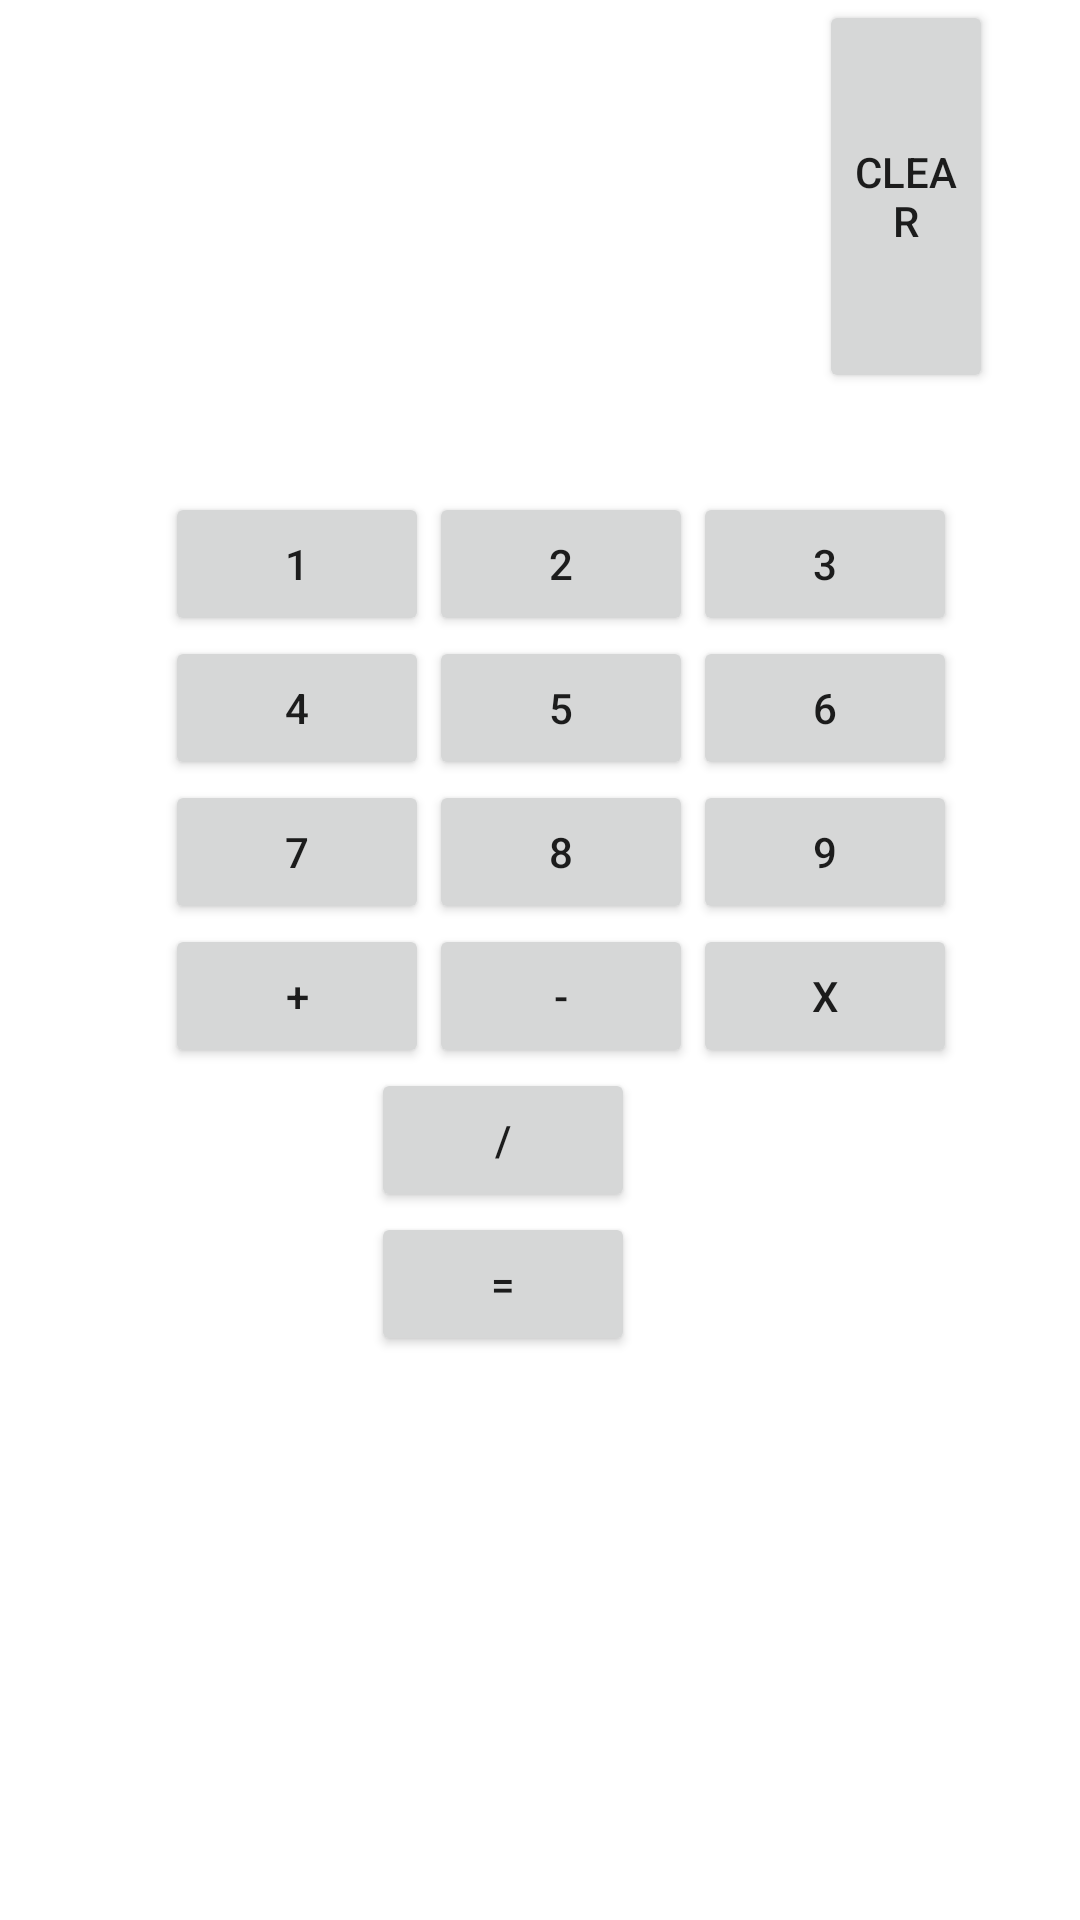

Layout XML and referenced resources for this Android screen:
<!-- AndroidManifest.xml: application theme Theme.Calculadorav2 -->
<!-- res/layout/fragment_operations.xml -->
<?xml version="1.0" encoding="utf-8"?>
<layout
    xmlns:android="http://schemas.android.com/apk/res/android"
    xmlns:app="http://schemas.android.com/apk/res-auto"
    xmlns:tools="http://schemas.android.com/tools">
    <data>
        <variable
            name="operation"
            type="com.dur4n.calculadorav2.data.model.Operacion" />
        <variable
            name="handler"
            type="com.dur4n.calculadorav2.ui.operations.OperationsFragment"/>
        <variable
            name="presenter"
            type="com.dur4n.calculadorav2.ui.operations.OperationsPresenter"/>
    </data>
    <androidx.constraintlayout.widget.ConstraintLayout
        android:layout_width="match_parent"
        android:layout_height="match_parent"
        tools:context=".ui.operations.OperationsFragment">

        <androidx.constraintlayout.widget.Guideline
            android:id="@+id/glLeft"
            android:layout_width="wrap_content"
            android:layout_height="wrap_content"
            android:orientation="vertical"
            app:layout_constraintGuide_begin="@dimen/guide_line" />

        <androidx.constraintlayout.widget.Guideline
            android:id="@+id/glRight"
            android:layout_width="wrap_content"
            android:layout_height="wrap_content"
            android:orientation="vertical"
            app:layout_constraintGuide_end="@dimen/guide_line" />

        <TextView
            android:id="@+id/tvOperations"
            android:layout_width="242dp"
            android:layout_height="134dp"
            android:layout_marginTop="@dimen/margin_top"
            android:text="@{operation.operacion}"
            android:textSize="30sp"
            app:layout_constraintStart_toStartOf="@+id/glLeft"
            app:layout_constraintTop_toTopOf="parent" />

        <Button
            android:id="@+id/btnSiete"
            android:layout_width="wrap_content"
            android:layout_height="wrap_content"
            android:text="7"
            app:layout_constraintStart_toStartOf="@+id/glLeft"
            app:layout_constraintTop_toBottomOf="@+id/btnCuatro"/>

        <Button
            android:id="@+id/btnMultiplicacion"
            android:layout_width="wrap_content"
            android:layout_height="wrap_content"
            android:text="x"
            app:layout_constraintStart_toEndOf="@+id/btnResta"
            app:layout_constraintTop_toBottomOf="@+id/btnNueve"/>

        <Button
            android:id="@+id/btnSuma"
            android:layout_width="wrap_content"
            android:layout_height="wrap_content"
            android:text="+"
            app:layout_constraintStart_toStartOf="@+id/glLeft"
            app:layout_constraintTop_toBottomOf="@+id/btnSiete"/>

        <Button
            android:id="@+id/btnResta"
            android:layout_width="wrap_content"
            android:layout_height="wrap_content"
            android:text="-"
            app:layout_constraintStart_toEndOf="@+id/btnSuma"
            app:layout_constraintTop_toBottomOf="@+id/btnOcho"/>

        <Button
            android:id="@+id/btnResult"
            android:layout_width="wrap_content"
            android:layout_height="wrap_content"
            android:text="="
            app:layout_constraintEnd_toStartOf="@+id/glRight"
            app:layout_constraintHorizontal_bias="0.423"
            app:layout_constraintStart_toStartOf="@+id/glLeft"
            app:layout_constraintTop_toBottomOf="@+id/btnDivision"/>

        <Button
            android:id="@+id/btnOcho"
            android:layout_width="wrap_content"
            android:layout_height="wrap_content"
            android:text="8"
            app:layout_constraintStart_toEndOf="@+id/btnSiete"
            app:layout_constraintTop_toBottomOf="@+id/btnCinco" />

        <Button
            android:id="@+id/btnNueve"
            android:layout_width="wrap_content"
            android:layout_height="wrap_content"
            android:text="9"
            app:layout_constraintStart_toEndOf="@+id/btnOcho"
            app:layout_constraintTop_toBottomOf="@+id/btnSeis" />

        <Button
            android:id="@+id/btnCuatro"
            android:layout_width="wrap_content"
            android:layout_height="wrap_content"
            android:text="4"
            app:layout_constraintStart_toStartOf="@+id/glLeft"
            app:layout_constraintTop_toBottomOf="@+id/btnUno" />

        <Button
            android:id="@+id/btnCinco"
            android:layout_width="wrap_content"
            android:layout_height="wrap_content"
            android:text="5"
            app:layout_constraintStart_toEndOf="@+id/btnCuatro"
            app:layout_constraintTop_toBottomOf="@+id/btnDos" />

        <Button
            android:id="@+id/btnSeis"
            android:layout_width="wrap_content"
            android:layout_height="wrap_content"
            android:text="6"
            app:layout_constraintStart_toEndOf="@+id/btnCinco"
            app:layout_constraintTop_toBottomOf="@+id/btnTres" />

        <Button
            android:id="@+id/btnUno"
            android:layout_width="wrap_content"
            android:layout_height="wrap_content"
            android:text="1"
            app:layout_constraintStart_toStartOf="@+id/glLeft"
            app:layout_constraintTop_toBottomOf="@+id/tvOperations"
            />

        <Button
            android:id="@+id/btnDos"
            android:layout_width="wrap_content"
            android:layout_height="wrap_content"
            android:text="2"
            app:layout_constraintStart_toEndOf="@+id/btnUno"
            app:layout_constraintTop_toBottomOf="@+id/tvOperations" />

        <Button
            android:id="@+id/btnTres"
            android:layout_width="wrap_content"
            android:layout_height="wrap_content"
            android:text="3"
            app:layout_constraintStart_toEndOf="@+id/btnDos"
            app:layout_constraintTop_toBottomOf="@+id/tvOperations"/>

        <Button
            android:id="@+id/btnDivision"
            android:layout_width="wrap_content"
            android:layout_height="wrap_content"
            android:text="/"
            app:layout_constraintEnd_toStartOf="@+id/glRight"
            app:layout_constraintHorizontal_bias="0.423"
            app:layout_constraintStart_toStartOf="@+id/glLeft"
            app:layout_constraintTop_toBottomOf="@+id/btnResta" />

        <Button
            android:id="@+id/btnClear"
            android:layout_width="58dp"
            android:layout_height="131dp"
            android:layout_marginStart="2dp"
            android:text="Clear"
            app:layout_constraintEnd_toStartOf="@+id/glRight"
            app:layout_constraintStart_toEndOf="@+id/tvOperations"
            tools:layout_editor_absoluteY="32dp" />

    </androidx.constraintlayout.widget.ConstraintLayout>
</layout>
<!-- resources referenced by this layout -->
<resources>
  <dimen name="guide_line">55dp</dimen>
  <dimen name="margin_top">30dp</dimen>
  <style name="Theme.Calculadorav2" parent="Theme.MaterialComponents.DayNight.DarkActionBar">
          
          <item name="colorPrimary">@color/purple_500</item>
          <item name="colorPrimaryVariant">@color/purple_700</item>
          <item name="colorOnPrimary">@color/white</item>
          
          <item name="colorSecondary">@color/teal_200</item>
          <item name="colorSecondaryVariant">@color/teal_700</item>
          <item name="colorOnSecondary">@color/black</item>
          
          <item name="android:statusBarColor" tools:targetApi="l">?attr/colorPrimaryVariant</item>
          
      </style>
  <!-- not gathered from this repository: default colours our renderer supplied (Android Studio template values) -->
  <color name="purple_500">#FF6200EE</color>
  <color name="purple_700">#FF3700B3</color>
  <color name="teal_200">#FF03DAC5</color>
  <color name="teal_700">#FF018786</color>
  <color name="black">#FF000000</color>
  <color name="white">#FFFFFFFF</color>
</resources>
